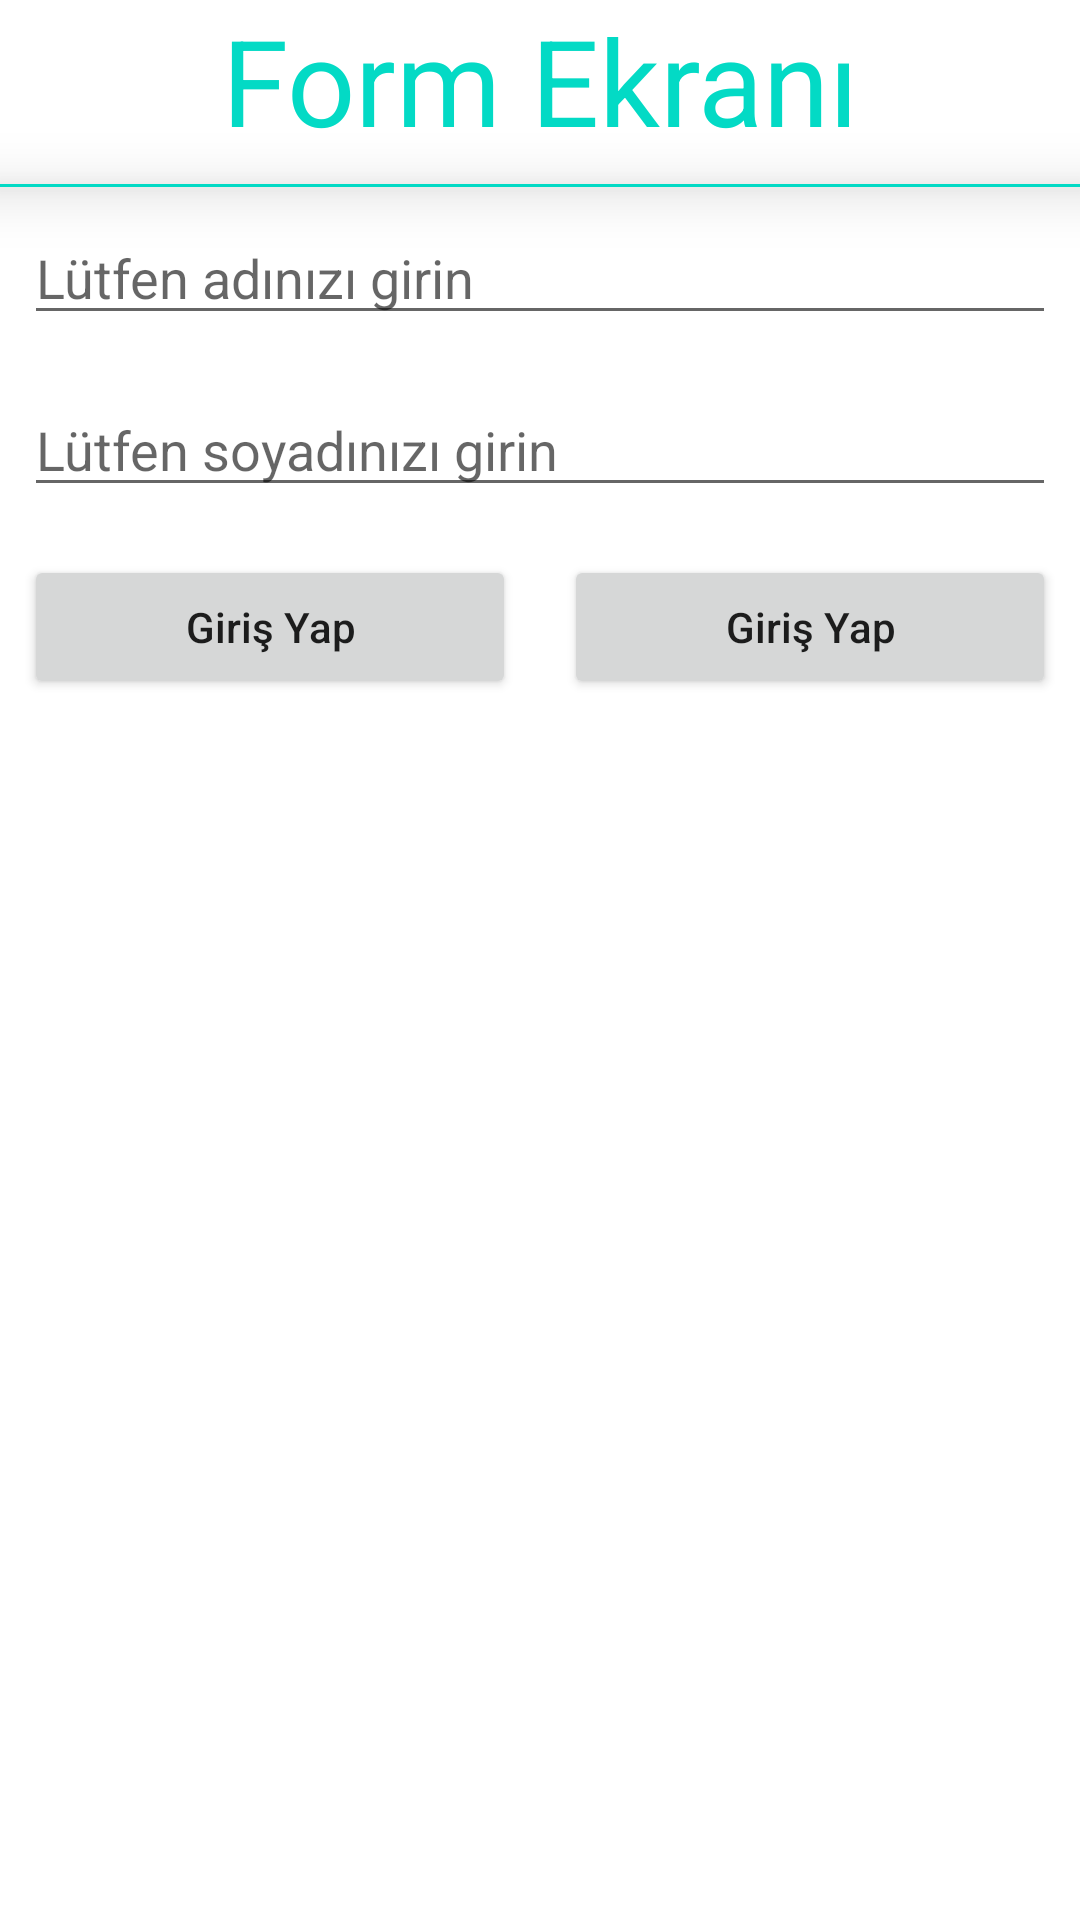

This screen was rendered from an Android layout file. Write that file and the resources it references.
<!-- AndroidManifest.xml: application theme Theme.LearnKotlin -->
<!-- res/layout/activity_main.xml -->
<?xml version="1.0" encoding="utf-8"?>
<LinearLayout xmlns:android="http://schemas.android.com/apk/res/android"
    xmlns:app="http://schemas.android.com/apk/res-auto"
    xmlns:tools="http://schemas.android.com/tools"
    android:layout_width="match_parent"
    android:layout_height="match_parent"
    android:orientation="vertical"
    tools:context=".MainActivity">

    <TextView
        android:layout_width="match_parent"
        android:layout_height="wrap_content"
        android:text="Form Ekranı"
        android:textSize="40dp"
        android:textColor="@color/teal_200"
        android:gravity="center"/>


    <View
        android:layout_width="match_parent"
        android:layout_height="1dp"
        android:elevation="12dp"
        android:background="@color/teal_200"
        android:layout_marginTop="8dp"/>

    <EditText
        android:layout_width="match_parent"
        android:layout_height="wrap_content"
        android:layout_margin="8dp"
        android:hint="Lütfen adınızı girin"/>
    <EditText
        android:layout_width="match_parent"
        android:layout_height="wrap_content"
        android:layout_margin="8dp"
        android:hint="Lütfen soyadınızı girin"/>

    <LinearLayout
        android:layout_width="match_parent"
        android:layout_height="wrap_content">

        <Button
            android:layout_width="wrap_content"
            android:layout_height="wrap_content"
            android:text="Giriş Yap"
            android:layout_weight="1"
            android:layout_margin="8dp"
            android:textAllCaps="false"/>

        <Button
            android:layout_width="wrap_content"
            android:layout_height="wrap_content"
            android:text="Giriş Yap"
            android:layout_weight="1"
            android:layout_margin="8dp"
            android:textAllCaps="false"/>

    </LinearLayout>


</LinearLayout>
<!-- resources referenced by this layout -->
<resources>
  <color name="teal_200">#FF03DAC5</color>
  <style name="Theme.LearnKotlin" parent="Theme.MaterialComponents.DayNight.NoActionBar">
          
          <item name="colorPrimary">@color/purple_500</item>
          <item name="colorPrimaryVariant">@color/purple_700</item>
          <item name="colorOnPrimary">@color/white</item>
          
          <item name="colorSecondary">@color/teal_200</item>
          <item name="colorSecondaryVariant">@color/teal_700</item>
          <item name="colorOnSecondary">@color/black</item>
          
          <item name="android:statusBarColor" tools:targetApi="l">?attr/colorPrimaryVariant</item>
          
      </style>
  <color name="purple_500">#FF6200EE</color>
  <color name="purple_700">#FF3700B3</color>
  <color name="white">#FFFFFFFF</color>
  <color name="teal_700">#FF018786</color>
  <color name="black">#FF000000</color>
</resources>
